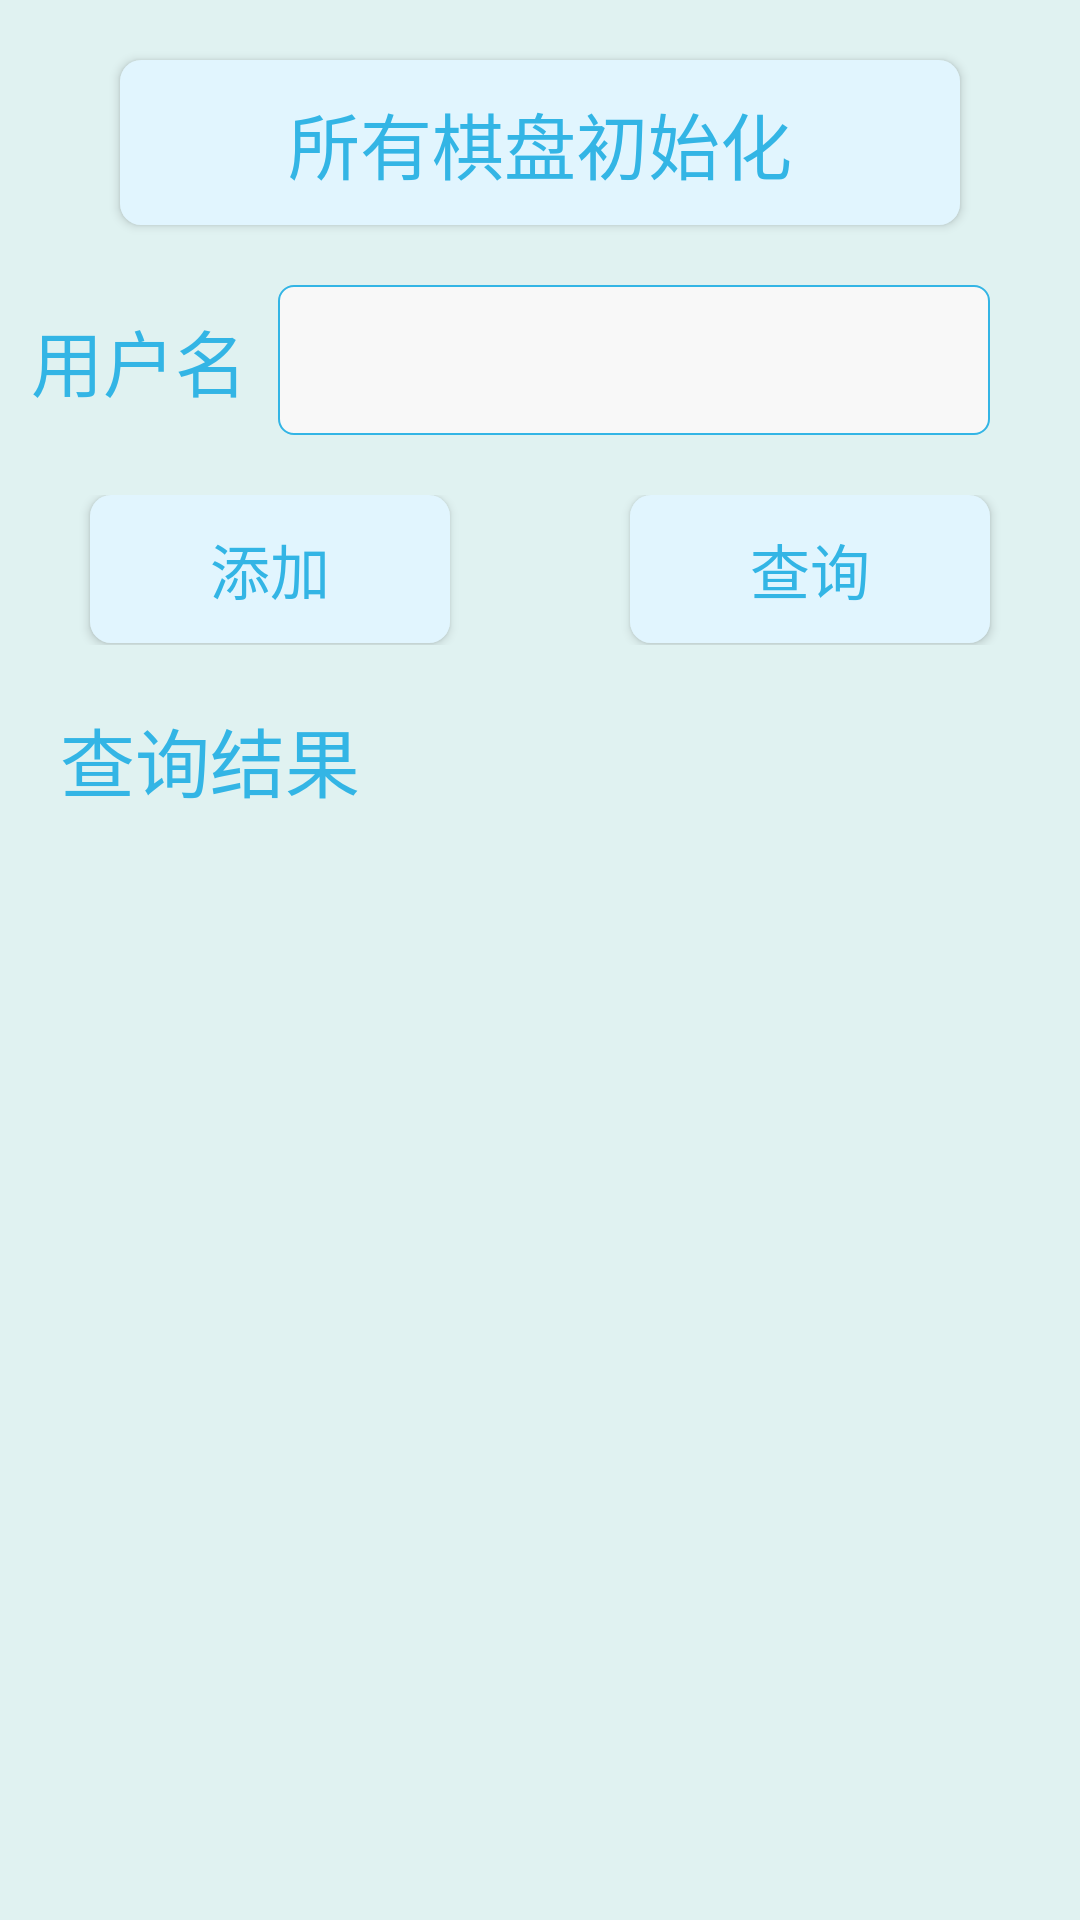

Write the Android layout XML for this screen, with the resource values it uses.
<!-- AndroidManifest.xml: activity theme Theme.Android_client.MyTheme -->
<!-- res/layout/activity_admin.xml -->
<?xml version="1.0" encoding="utf-8"?>
<LinearLayout xmlns:android="http://schemas.android.com/apk/res/android"
    xmlns:app="http://schemas.android.com/apk/res-auto"
    xmlns:tools="http://schemas.android.com/tools"
    android:layout_width="match_parent"
    android:layout_height="match_parent"
    android:background="#E0F2F1"
    android:orientation="vertical"
    tools:context=".AdminActivity">

    <Button
        android:id="@+id/Reset"
        android:layout_width="match_parent"
        android:layout_height="wrap_content"
        android:layout_marginTop="20dp"
        android:layout_marginLeft="40dp"
        android:layout_marginRight="40dp"
        android:background="@drawable/button_shape"
        android:onClick="init"
        android:textColor="@android:color/holo_blue_light"
        android:text="所有棋盘初始化"
        android:textSize="24sp" />

    <LinearLayout
        android:id="@+id/linearLayout6"
        android:layout_width="match_parent"
        android:layout_height="50dp"
        android:layout_marginStart="10dp"
        android:layout_marginLeft="10dp"
        android:layout_marginTop="20dp"
        android:layout_marginEnd="10dp"
        android:layout_marginRight="10dp"
        android:orientation="horizontal"
        app:layout_constraintEnd_toEndOf="parent"
        app:layout_constraintStart_toStartOf="parent"
        app:layout_constraintTop_toTopOf="parent">

        <TextView
            android:id="@+id/adminUserName"
            android:layout_width="wrap_content"
            android:layout_height="match_parent"
            android:layout_weight="1"
            android:gravity="center"
            android:text="用户名"
            android:textColor="@android:color/holo_blue_light"
            android:textSize="24sp" />

        <EditText
            android:id="@+id/adminUserNameEdit"
            android:layout_width="wrap_content"
            android:layout_height="match_parent"
            android:layout_marginLeft="10dp"
            android:layout_marginRight="20dp"
            android:layout_weight="1"
            android:background="@drawable/edit_background"
            android:ems="10"
            android:inputType="textPersonName"
            android:textSize="20sp" />
    </LinearLayout>

    <LinearLayout
        android:id="@+id/linearLayout7"
        android:layout_width="match_parent"
        android:layout_height="50dp"
        android:layout_marginStart="10dp"
        android:layout_marginLeft="10dp"
        android:layout_marginTop="20dp"
        android:layout_marginEnd="10dp"
        android:layout_marginRight="10dp"
        android:orientation="horizontal"
        app:layout_constraintEnd_toEndOf="parent"
        app:layout_constraintStart_toStartOf="parent"
        app:layout_constraintTop_toBottomOf="@+id/linearLayout6">

        <Button
            android:id="@+id/adminAdd"
            android:layout_width="wrap_content"
            android:layout_height="wrap_content"
            android:layout_marginRight="30dp"
            android:layout_marginLeft="20dp"
            android:background="@drawable/button_shape"
            android:layout_weight="1"
            android:textColor="@android:color/holo_blue_light"
            android:text="添加"
            android:textSize="20sp" />

        <Button
            android:id="@+id/adminFind"
            android:layout_width="wrap_content"
            android:layout_height="wrap_content"
            android:background="@drawable/button_shape"
            android:layout_marginLeft="30dp"
            android:layout_marginRight="20dp"
            android:layout_weight="1"
            android:textColor="@android:color/holo_blue_light"
            android:text="查询"
            android:textSize="20sp" />
    </LinearLayout>

    <TextView
        android:id="@+id/textView7"
        android:layout_width="match_parent"
        android:layout_height="wrap_content"
        android:layout_marginTop="20dp"
        android:layout_marginLeft="20dp"
        android:onClick="click1"
        android:textColor="@android:color/holo_blue_light"
        android:text="查询结果"
        android:textSize="25sp"
        app:layout_constraintEnd_toEndOf="parent"
        app:layout_constraintStart_toStartOf="parent"
        app:layout_constraintTop_toBottomOf="@+id/linearLayout7" />

    <ListView
        android:id="@+id/UserList"
        android:layout_width="match_parent"
        android:layout_height="wrap_content"
        android:layout_marginTop="20dp"
        android:layout_marginLeft="20dp"
        android:layout_marginRight="20dp"
        android:stackFromBottom="true"
        android:transcriptMode="alwaysScroll"

        app:layout_constraintEnd_toEndOf="parent"
        app:layout_constraintStart_toStartOf="parent"
        app:layout_constraintTop_toBottomOf="@+id/textView7" />

</LinearLayout>
<!-- resources referenced by this layout -->
<resources>
  <!-- drawable button_shape (drawable) -->
  <?xml version="1.0" encoding="UTF-8"?>
  <shape
      xmlns:android="http://schemas.android.com/apk/res/android"
      android:shape="rectangle">
      
      <solid android:color="#E1F5FE" />
      
      
      <corners android:radius="7dip" />
  
      
      <padding
          android:left="10dp"
          android:top="10dp"
          android:right="10dp"
          android:bottom="10dp"
          />
  </shape>
  <!-- drawable edit_background (drawable) -->
  <shape xmlns:android="http://schemas.android.com/apk/res/android" >
      <stroke android:width="0.5dp" android:color="@android:color/holo_blue_light"/>
      <solid android:color="#f8f8f8" />
      <corners android:radius="5dp" />
  </shape>
  <style name="Theme.Android_client.MyTheme">
          <item name="windowNoTitle">true</item>//无标题
          <item name="android:windowActionBar">false</item>//无ActionBar
          <item name="android:windowFullscreen">true</item>//全屏即无通知栏
          <item name="android:windowContentOverlay">@null</item>//是否有遮盖
      </style>
</resources>
